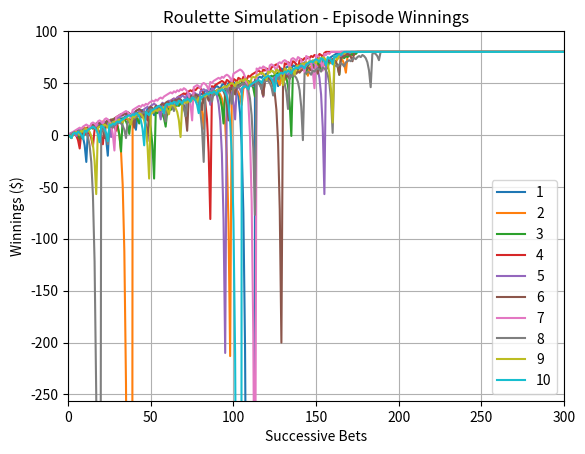
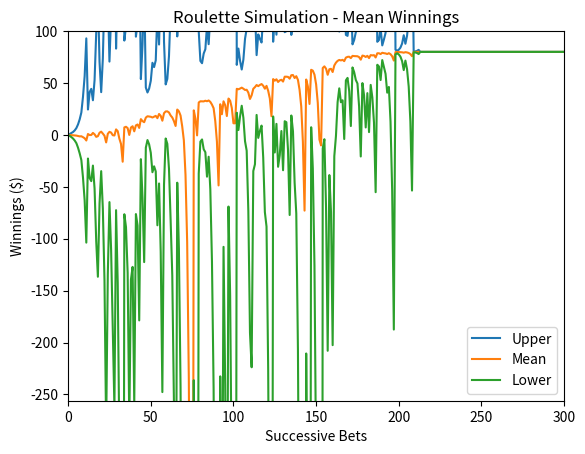
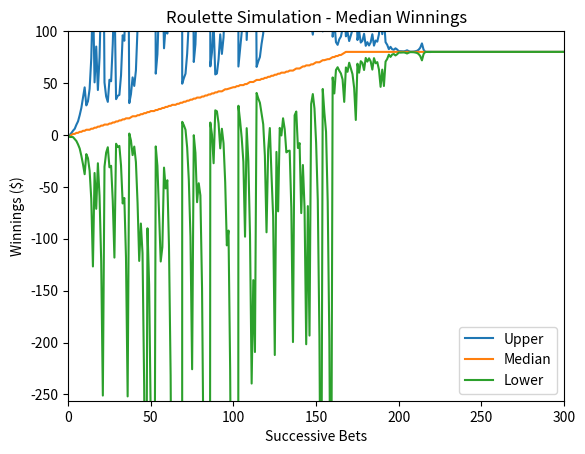
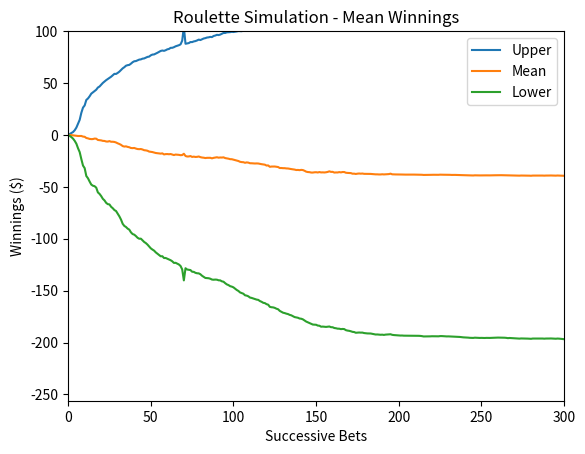
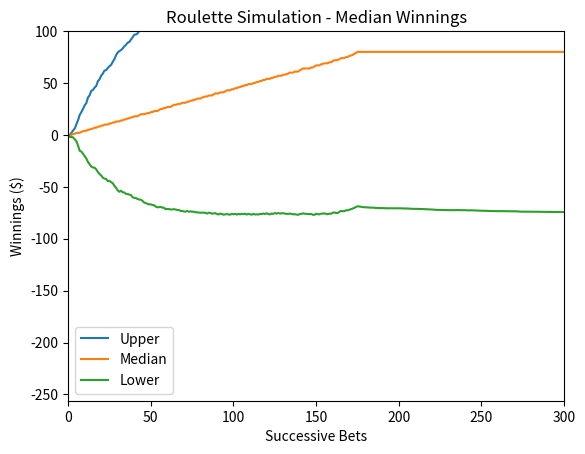

Reproduce these figures in Python, in order.
""""""  		  	   		 	 	 			  		 			     			  	 
"""Assess a betting strategy.  		  	   		 	 	 			  		 			     			  	 
  		  	   		 	 	 			  		 			     			  	 
Copyright 2018, Georgia Institute of Technology (Georgia Tech)  		  	   		 	 	 			  		 			     			  	 
Atlanta, Georgia 30332  		  	   		 	 	 			  		 			     			  	 
All Rights Reserved  		  	   		 	 	 			  		 			     			  	 
  		  	   		 	 	 			  		 			     			  	 
Template code for CS 4646/7646  		  	   		 	 	 			  		 			     			  	 
  		  	   		 	 	 			  		 			     			  	 
Georgia Tech asserts copyright ownership of this template and all derivative  		  	   		 	 	 			  		 			     			  	 
works, including solutions to the projects assigned in this course. Students  		  	   		 	 	 			  		 			     			  	 
and other users of this template code are advised not to share it with others  		  	   		 	 	 			  		 			     			  	 
or to make it available on publicly viewable websites including repositories  		  	   		 	 	 			  		 			     			  	 
such as github and gitlab.  This copyright statement should not be removed  		  	   		 	 	 			  		 			     			  	 
or edited.  		  	   		 	 	 			  		 			     			  	 
  		  	   		 	 	 			  		 			     			  	 
We do grant permission to share solutions privately with non-students such  		  	   		 	 	 			  		 			     			  	 
as potential employers. However, sharing with other current or future  		  	   		 	 	 			  		 			     			  	 
students of CS 7646 is prohibited and subject to being investigated as a  		  	   		 	 	 			  		 			     			  	 
GT honor code violation.  		  	   		 	 	 			  		 			     			  	 
  		  	   		 	 	 			  		 			     			  	 
-----do not edit anything above this line---  		  	   		 	 	 			  		 			     			  	 
  		  	   		 	 	 			  		 			     			  	 
Student Name: Tucker Balch (replace with your name)  		  	   		 	 	 			  		 			     			  	 
GT User ID: tb34 (replace with your User ID)  		  	   		 	 	 			  		 			     			  	 
GT ID: 900897987 (replace with your GT ID)  		  	   		 	 	 			  		 			     			  	 
"""  		  	   		 	 	 			  		 			     			  	 
  		  	   		 	 	 			  		 			     			  	 
import numpy as np  		  	   		 	 	 			  		 			     			  	 
import matplotlib.pyplot as plt  		  	   		 	 	 			  		 			     			  	 
  		  	   		 	 	 			  		 			     			  	 
def author():  		  	   		 	 	 			  		 			     			  	 
    """  		  	   		 	 	 			  		 			     			  	 
    :return: The GT username of the student  		  	   		 	 	 			  		 			     			  	 
    :rtype: str  		  	   		 	 	 			  		 			     			  	 
    """  		  	   		 	 	 			  		 			     			  	 
    return "jtang414"  # replace tb34 with your Georgia Tech username.  		  	   		 	 	 			  		 			     			  	 
  		  	   		 	 	 			  		 			     			  	 
  		  	   		 	 	 			  		 			     			  	 
def gtid():  		  	   		 	 	 			  		 			     			  	 
    """  		  	   		 	 	 			  		 			     			  	 
    :return: The GT ID of the student  		  	   		 	 	 			  		 			     			  	 
    :rtype: int  		  	   		 	 	 			  		 			     			  	 
    """  		  	   		 	 	 			  		 			     			  	 
    return 904051319  # replace with your GT ID number  		  	   		 	 	 			  		 			     			  	 
  		  	   		 	 	 			  		 			     			  	 
  		  	   		 	 	 			  		 			     			  	 
def get_spin_result(win_prob):  		  	   		 	 	 			  		 			     			  	 
    """  		  	   		 	 	 			  		 			     			  	 
    Given a win probability between 0 and 1, the function returns whether the probability will result in a win.  		  	   		 	 	 			  		 			     			  	 
  		  	   		 	 	 			  		 			     			  	 
    :param win_prob: The probability of winning  		  	   		 	 	 			  		 			     			  	 
    :type win_prob: float  		  	   		 	 	 			  		 			     			  	 
    :return: The result of the spin.  		  	   		 	 	 			  		 			     			  	 
    :rtype: bool  		  	   		 	 	 			  		 			     			  	 
    """  		  	   		 	 	 			  		 			     			  	 
    result = False  		  	   		 	 	 			  		 			     			  	 
    if np.random.random() <= win_prob:  		  	   		 	 	 			  		 			     			  	 
        result = True  		  	   		 	 	 			  		 			     			  	 
    return result  		  	   		 	 	 			  		 			     			  	 
  		  	   		 	 	 			  		 			     			  	
def experiment_1(
        num_episodes
        ,num_bets
        ,win_prob
        ):


    bet_stats = (
        num_episodes
        ,num_bets + 1
        )

    episode_winnings = np.zeros(bet_stats)

    # Simulate episodes
    for i in range(num_episodes):
        episode_winnings[i][0] = 0
        bet_count = 1

        while bet_count < num_bets + 1:
            if episode_winnings[i][bet_count - 1] >= 80:
                episode_winnings[i][bet_count:] = 80  # Set all future values to 80
                break  # End early as target has been reached
            
            bet_amount = 1
            won = False

            while not won and bet_count < num_bets:
                won = get_spin_result(win_prob)

                if won:
                    episode_winnings[i][bet_count] = episode_winnings[i][bet_count - 1] + bet_amount
                else:
                    episode_winnings[i][bet_count] = episode_winnings[i][bet_count - 1] - bet_amount
                    bet_amount *= 2

                bet_count += 1

    # Transpose for easier analysis
    return episode_winnings.transpose()


def experiment_2(
        num_episodes
        ,num_bets
        ,win_prob
        ):

    bet_stats = (
        num_episodes
        ,num_bets + 1
        )

    episode_winnings = np.full(
        bet_stats
        ,256
        )

    for i in range(num_episodes):
        bet_count = 1
        while episode_winnings[i, bet_count - 1] > 0 and \
              episode_winnings[i, bet_count - 1] < 80 + 256 and bet_count < bet_stats[1]:
            bet_amount = 1
            won = False
            
            while not won and bet_count < bet_stats[1]:
                won = get_spin_result(win_prob)  # simulate spin result

                # Update the winnings based on the outcome
                if won:
                    episode_winnings[i, bet_count] = episode_winnings[i, bet_count - 1] + bet_amount
                else:
                    episode_winnings[i, bet_count] = episode_winnings[i, bet_count - 1] - bet_amount
                    bet_amount = min(bet_amount * 2, episode_winnings[i, bet_count] - 1)  # double the bet or bet remaining funds

                bet_count += 1

        # Carry forward the result if we have reached an end condition (bankrupt or goal reached)
        final_winnings = episode_winnings[i, bet_count - 1]
        if final_winnings >= 80 + 256:
            episode_winnings[i, bet_count:] = 80 + 256
        elif final_winnings <= 0:
            episode_winnings[i, bet_count:] = 0

    return episode_winnings.transpose() - 256


def test_code():  		  	   		 	 	 			  		 			     			  	 
    """  		  	   		 	 	 			  		 			     			  	 
    Method to test your code  		  	   		 	 	 			  		 			     			  	 
    """	   		 	 	 			  		 			     			  	 
    win_prob = 0.4737  # win prob based on the wiki  		  	   		 	 	 			  		 			     			  	 
    np.random.seed(gtid())  # do this only once  		  	   		 	 	 			  		 			     			  	 
    print(get_spin_result(win_prob))  # test the roulette spin  		  	   		 	 	 			  		 			     			  	 
    # add your code here to implement the experiments  		  	   		 	 	 			  		 			     			  	 

    
    # Figure 1.
    num_episodes = 10
    num_successive_bets = 1000
    winnings = experiment_1(
        num_episodes
        ,num_successive_bets
        ,win_prob
        )
    
    plt.figure(1)
    plt.xlim(0, 300)
    plt.ylim(-256, 100)
    plt.plot(winnings)
    plt.xlabel("Successive Bets")
    plt.ylabel("Winnings ($)")
    plt.title("Roulette Simulation - Episode Winnings")
    plt.legend([str(i) for i in range(1, num_episodes + 1)])
    plt.grid()
    plt.show()
    plt.savefig("Figure_1") 


    # Figure 2.
    num_episodes = 1000
    num_successive_bets = 1000
    winnings = experiment_1(
        num_episodes
        ,num_successive_bets
        ,win_prob
        )

    mean_winnings = np.zeros(
        (
            num_successive_bets + 1
            ,1
            )
            )
    std_winnings = np.zeros(
        (
            num_successive_bets + 1
            ,1
            )
        )
    
    for i in range(1, num_successive_bets + 1):
        mean_winnings[i] = np.mean(winnings[i])
        std_winnings[i] = np.std(winnings[i])

    data = np.concatenate(
        (
            mean_winnings + std_winnings
            ,mean_winnings
            ,mean_winnings -std_winnings
            )
            ,axis=1
            )
    
    plt.figure(2)
    plt.xlim(0, 300)
    plt.ylim(-256, 100)
    plt.plot(data)
    plt.legend(["Upper", "Mean", "Lower"])
    plt.xlabel("Successive Bets")
    plt.ylabel("Winnings ($)")
    plt.title("Roulette Simulation - Mean Winnings")
    plt.show()
    plt.savefig("Figure_2") 



    # Figure 3.
    num_episodes = 1000
    num_successive_bets = 1000
    winnings = experiment_1(
        num_episodes
        ,num_successive_bets
        ,win_prob
        )

    median_winnings = np.zeros(
        (
            num_successive_bets + 1
            ,1
            )
            )
    std_winnings = np.zeros(
        (
            num_successive_bets + 1
            ,1
            )
        )
    
    for i in range(1, num_successive_bets + 1):
        median_winnings[i] = np.median(winnings[i])
        std_winnings[i] = np.std(winnings[i])

    data = np.concatenate(
        (
            median_winnings + std_winnings
            ,median_winnings
            ,median_winnings -std_winnings
            )
            ,axis=1
            )

    plt.figure(3)
    plt.xlim(0, 300)
    plt.ylim(-256, 100)
    plt.plot(data)
    plt.legend(["Upper", "Median", "Lower"])
    plt.xlabel("Successive Bets")
    plt.ylabel("Winnings ($)")
    plt.title("Roulette Simulation - Median Winnings")
    plt.show()
    plt.savefig("Figure_3") 



    # Figure 4.
    num_episodes = 1000
    num_successive_bets = 1000
    winnings = experiment_2(
        num_episodes
        ,num_successive_bets
        ,win_prob
        )

    mean_winnings = np.zeros(
        (
            num_successive_bets + 1
            ,1
            )
            )
    std_winnings = np.zeros(
        (
            num_successive_bets + 1
            ,1
            )
        )
    
    for i in range(1, num_successive_bets + 1):
        mean_winnings[i] = np.mean(winnings[i])
        std_winnings[i] = np.std(winnings[i])

    data = np.concatenate(
        (
            mean_winnings + std_winnings
            ,mean_winnings
            ,mean_winnings -std_winnings
            )
            ,axis=1
            )

    plt.figure(4)
    plt.xlim(0, 300)
    plt.ylim(-256, 100)
    plt.plot(data)
    plt.legend(["Upper", "Mean", "Lower"])
    plt.xlabel("Successive Bets")
    plt.ylabel("Winnings ($)")
    plt.title("Roulette Simulation - Mean Winnings")
    plt.show()
    plt.savefig("Figure_4") 



    # Figure 5.
    num_episodes = 1000
    num_successive_bets = 1000
    winnings = experiment_2(
        num_episodes
        ,num_successive_bets
        ,win_prob
        )

    median_winnings = np.zeros(
        (
            num_successive_bets + 1
            ,1
            )
            )
    std_winnings = np.zeros(
        (
            num_successive_bets + 1
            ,1
            )
        )
    
    for i in range(1, num_successive_bets + 1):
        median_winnings[i] = np.median(winnings[i])
        std_winnings[i] = np.std(winnings[i])

    data = np.concatenate(
        (
            median_winnings + std_winnings
            ,median_winnings
            ,median_winnings -std_winnings
            )
            ,axis=1
            )

    plt.figure(5)
    plt.xlim(0, 300)
    plt.ylim(-256, 100)
    plt.plot(data)
    plt.legend(["Upper", "Median", "Lower"])
    plt.xlabel("Successive Bets")
    plt.ylabel("Winnings ($)")
    plt.title("Roulette Simulation - Median Winnings")
    plt.show()
    plt.savefig("Figure_5") 


if __name__ == "__main__":  		  	   		 	 	 			  		 			     			  	 
    test_code()  		  	   		 	 	 			  		 			     			  	 

